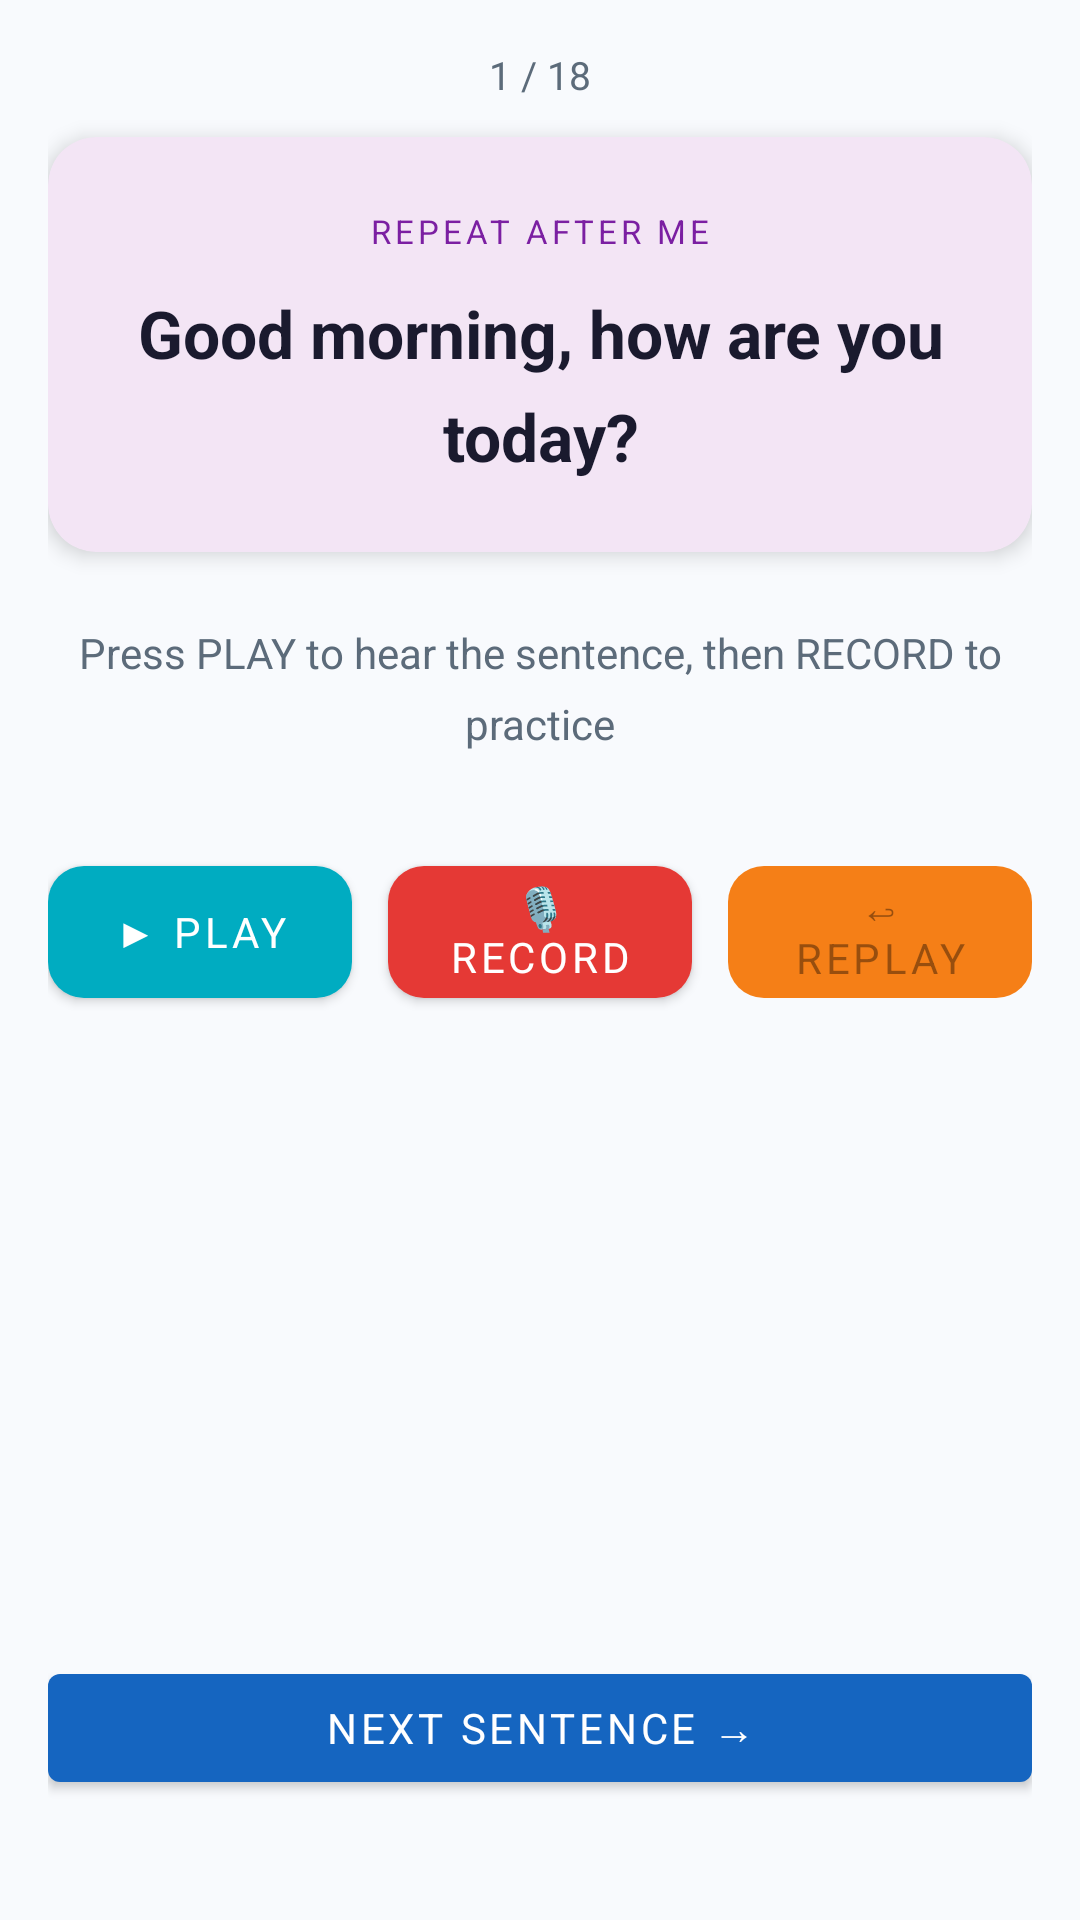

Write the Android layout XML for this screen, with the resource values it uses.
<!-- AndroidManifest.xml: application theme Theme.SpeakMate -->
<!-- res/layout/fragment_repeat.xml -->
<?xml version="1.0" encoding="utf-8"?>
<LinearLayout
    xmlns:android="http://schemas.android.com/apk/res/android"
    xmlns:app="http://schemas.android.com/apk/res-auto"
    android:layout_width="match_parent"
    android:layout_height="match_parent"
    android:orientation="vertical"
    android:background="@color/bg_surface"
    android:padding="16dp"
    android:gravity="center_horizontal">

    
    <TextView
        android:id="@+id/tvProgress"
        android:layout_width="wrap_content"
        android:layout_height="wrap_content"
        android:text="1 / 18"
        android:textColor="@color/text_secondary"
        android:textSize="13sp"
        android:layout_marginBottom="12dp" />

    
    <com.google.android.material.card.MaterialCardView
        android:layout_width="match_parent"
        android:layout_height="wrap_content"
        android:layout_marginBottom="24dp"
        app:cardCornerRadius="16dp"
        app:cardElevation="4dp"
        app:cardBackgroundColor="@color/card_repeat">

        <LinearLayout
            android:layout_width="match_parent"
            android:layout_height="wrap_content"
            android:orientation="vertical"
            android:padding="24dp"
            android:gravity="center">

            <TextView
                android:layout_width="wrap_content"
                android:layout_height="wrap_content"
                android:text="REPEAT AFTER ME"
                android:textSize="11sp"
                android:letterSpacing="0.12"
                android:textColor="#7B1FA2"
                android:layout_marginBottom="12dp" />

            <TextView
                android:id="@+id/tvSentence"
                android:layout_width="match_parent"
                android:layout_height="wrap_content"
                android:text="Good morning, how are you today?"
                android:textSize="22sp"
                android:textColor="@color/text_primary"
                android:lineSpacingMultiplier="1.3"
                android:textStyle="bold"
                android:gravity="center" />
        </LinearLayout>
    </com.google.android.material.card.MaterialCardView>

    
    <TextView
        android:id="@+id/tvStatus"
        android:layout_width="match_parent"
        android:layout_height="wrap_content"
        android:text="Press PLAY to hear the sentence, then RECORD to practice"
        android:textSize="14sp"
        android:textColor="@color/text_secondary"
        android:gravity="center"
        android:lineSpacingMultiplier="1.4"
        android:layout_marginBottom="32dp" />

    
    <LinearLayout
        android:layout_width="match_parent"
        android:layout_height="wrap_content"
        android:orientation="horizontal"
        android:gravity="center"
        android:layout_marginBottom="24dp">

        
        <com.google.android.material.button.MaterialButton
            android:id="@+id/btnPlay"
            android:layout_width="0dp"
            android:layout_height="56dp"
            android:layout_weight="1"
            android:layout_marginEnd="6dp"
            android:text="▶ Play"
            android:textSize="14sp"
            app:backgroundTint="@color/accent_teal"
            app:cornerRadius="12dp" />

        
        <com.google.android.material.button.MaterialButton
            android:id="@+id/btnRecord"
            android:layout_width="0dp"
            android:layout_height="56dp"
            android:layout_weight="1"
            android:layout_marginHorizontal="6dp"
            android:text="🎙 Record"
            android:textSize="14sp"
            app:backgroundTint="@color/mic_active"
            app:cornerRadius="12dp" />

        
        <com.google.android.material.button.MaterialButton
            android:id="@+id/btnReplay"
            android:layout_width="0dp"
            android:layout_height="56dp"
            android:layout_weight="1"
            android:layout_marginStart="6dp"
            android:text="↩ Replay"
            android:textSize="14sp"
            app:backgroundTint="@color/warning_amber"
            app:cornerRadius="12dp"
            android:enabled="false" />

    </LinearLayout>

    
    <View
        android:layout_width="match_parent"
        android:layout_height="0dp"
        android:layout_weight="1" />

    
    <com.google.android.material.button.MaterialButton
        android:id="@+id/btnNext"
        android:layout_width="match_parent"
        android:layout_height="wrap_content"
        android:layout_marginBottom="24dp"
        android:text="Next Sentence →"
        app:backgroundTint="@color/primary_blue" />

</LinearLayout>
<!-- resources referenced by this layout -->
<resources>
  <color name="accent_teal">#00ACC1</color>
  <color name="bg_surface">#F8FAFD</color>
  <color name="card_repeat">#F3E5F5</color>
  <color name="mic_active">#E53935</color>
  <color name="primary_blue">#1565C0</color>
  <color name="text_primary">#1A1A2E</color>
  <color name="text_secondary">#5C6B7A</color>
  <color name="warning_amber">#F57F17</color>
  <style name="Theme.SpeakMate" parent="Theme.MaterialComponents.Light.NoActionBar">
          <item name="colorPrimary">@color/primary_blue</item>
          <item name="colorPrimaryVariant">@color/primary_blue_dark</item>
          <item name="colorOnPrimary">@color/white</item>
          <item name="colorSecondary">@color/accent_teal</item>
          <item name="colorOnSecondary">@color/white</item>
          <item name="android:colorBackground">@color/bg_surface</item>
          <item name="colorSurface">@color/bg_card</item>
          <item name="android:fontFamily">sans-serif</item>
      </style>
  <color name="primary_blue_dark">#0D47A1</color>
  <color name="white">#FFFFFF</color>
  <color name="bg_card">#FFFFFF</color>
</resources>
